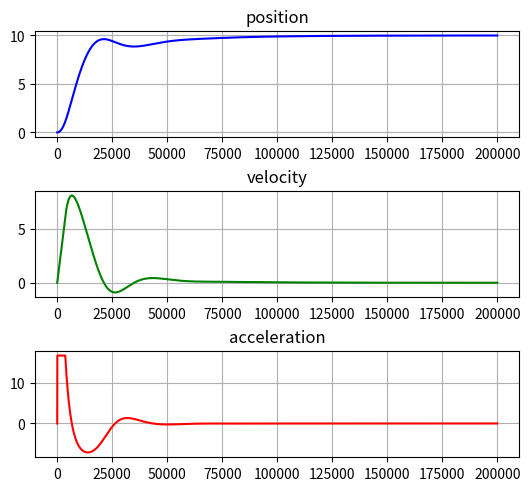

This figure's Python source:
import numpy as np
import matplotlib.pyplot as plt



class CopterMechSistem():

    def __init__(self, mass, k_b, rotors_count, 
                 acceleration, velocity, position) -> None:
        

        self.copter_mass = mass
        self.k_b = k_b
        self.rotor_count = rotors_count

        self.copter_acceleration = acceleration
        self.copter_velocity = velocity
        self.copter_position = position
        self.g_coeff = 9.81

        self.virt_time = 0.0001
    
    def calculate_general_mech(self, anguler_vel):

        anguler_vel_sum = sum([anguler_vel ** 2 for _ in range(4)])
        self.copter_acceleration = (self.k_b * anguler_vel_sum) / self.copter_mass - self.g_coeff
    
    def integrate(self):

        self.copter_velocity += self.copter_acceleration * self.virt_time
        self.copter_position += self.copter_velocity * self.virt_time
    
    def get_acceleration(self):

        return self.copter_acceleration
    
    def get_velocity(self):

        return self.copter_velocity
    
    def get_position(self):

        return self.copter_position



class ContrallSistem():


    def __init__(self, k_p, k_i, k_d,
                 contrall_limit) -> None:
        
        self.k_p = k_p
        self.k_i = k_i
        self.k_d = k_d

        self.contrall_limit = contrall_limit
        self.error = 0
        self.past_error = 0
        self.integral_error = 0

        self.mech_sistem = CopterMechSistem(mass=0.006, k_b=3.986e-08, rotors_count=4,
                                             position=0, velocity=0, acceleration=0)
    

    def set_desired_position(self, desired_position):

        self.desired_position = desired_position
    
    def PID(self):

        self.error = self.desired_position - self.mech_sistem.copter_position
        self.integral_error += self.error * self.mech_sistem.virt_time
        
        self.P_regulator = self.k_p * self.error
        self.I_regulator = self.k_i * self.integral_error
        self.D_regulator = self.k_d * ((self.error - self.past_error) / self.mech_sistem.virt_time)

        self.contrall_signal = (self.P_regulator + self.I_regulator + self.D_regulator)
        self.contrall_signal = self._saturation(self.contrall_signal)

        self.past_error = self.error

    
    def _saturation(self, contrall_signal):

        if contrall_signal > self.contrall_limit:

            contrall_signal = self.contrall_limit

        elif contrall_signal < -self.contrall_limit:

            contrall_signal = -self.contrall_limit
        
        return contrall_signal



class Simulator():

    def __init__(self, T_max) -> None:
        
        self.contrall_sistem = ContrallSistem(k_p=150, k_i=45.0, k_d=80, contrall_limit=1000)
        self.T_max = T_max

        self.acceleration_list = []
        self.velocity_list = []
        self.position_list = []
        self.time_list = []
    
    def run_simulation(self):

        time = 0
        while time < self.T_max:

            position = self.contrall_sistem.mech_sistem.get_position()
            velocity = self.contrall_sistem.mech_sistem.get_velocity()
            acceleration = self.contrall_sistem.mech_sistem.get_acceleration()

            self.position_list.append(position)
            self.velocity_list.append(velocity)
            self.acceleration_list.append(acceleration)
            self.time_list.append(time)

            self.contrall_sistem.PID()
            self.contrall_sistem.mech_sistem.calculate_general_mech(self.contrall_sistem.contrall_signal)
            self.contrall_sistem.mech_sistem.integrate()

            time += self.contrall_sistem.mech_sistem.virt_time

        self.time_tensor = np.asarray(self.time_list)
        self.position_tensor = np.asarray(self.position_list)
        self.velocity_tensor = np.asarray(self.velocity_list)
        self.acceleration_tensor = np.asarray(self.acceleration_list)

    def show_result(self):

        # fig, axis = plt.subplots(nrows=3)

        # self.general_data = [self.position_list, self.velocity_list, self.acceleration_list]
        # self.colors = ["red", "blue", "green"]
        # self.labels = ["position", "velocity", "acceleration"]

        # for sample in range(len(self.general_data)):

        #     axis[sample].plot(self.time_tensor, self.general_data[sample], color=self.colors[sample], label=self.labels[sample])
        #     axis[sample].legend(loc="upper left")
        
        # plt.show()

        f = plt.figure(constrained_layout=True)
        gs = f.add_gridspec(3, 5)
        
        axis_1 = f.add_subplot(gs[0, :-1])
        axis_1.plot(self.position_tensor, "b")
        axis_1.grid()
        axis_1.set_title("position")

        axis_2 = f.add_subplot(gs[1, :-1])
        axis_2.plot(self.velocity_tensor, "g")
        axis_2.grid()
        axis_2.set_title("velocity")

        axis_3 = f.add_subplot(gs[2, :-1])
        axis_3.plot(self.acceleration_tensor, "r")
        axis_3.grid()
        axis_3.set_title("acceleration")

        plt.show()

if __name__ == "__main__":

    sim = Simulator(T_max=20)
    sim.contrall_sistem.set_desired_position(10)
    sim.run_simulation()
    sim.show_result()




         
